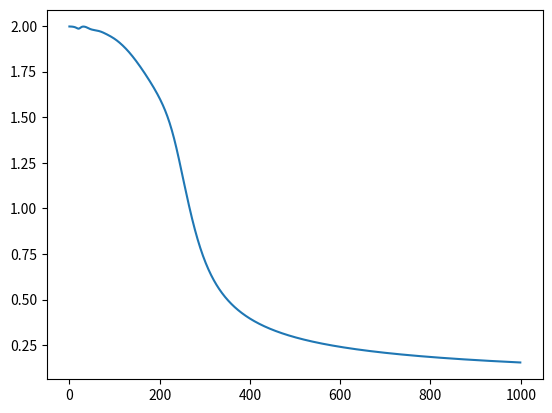

Generate this figure with matplotlib:
#MLP for the xor function
import numpy as np
import matplotlib.pyplot as plt

X=np.array([[0,0,1,1],
            [0,1,0,1],
            [1,1,1,1]])
Y=np.array([[1,0,0,1]])

# model specifications
Ni=3; Nh=4; No=1;

#parameter and array initialization
Ntrials=1000
wh=np.random.randn(Nh,Ni); dwh=np.zeros(wh.shape) 
wo=np.random.randn(No,Nh); dwo=np.zeros(wo.shape) 
error=np.array([])

for trial in range(Ntrials):     
    h=1/(1+np.exp(-wh@X)) #hidden activation for all pattern
    y=1/(1+np.exp(-wo@h)) #output for all pattern

    do=y*(1-y)*(Y-y)  # delta output
    dh=h*(1-h)*(wo.transpose()@do)  # delta backpropagated  
    
    # update weights with momentum
    dwo=0.9*dwo+do@h.T
    wo=wo+0.1*dwo
    dwh=0.9*dwh+dh@X.T
    wh=wh+0.1*dwh
    
    error=np.append(error,np.sum(abs(Y-y)))
plt.plot(error)
